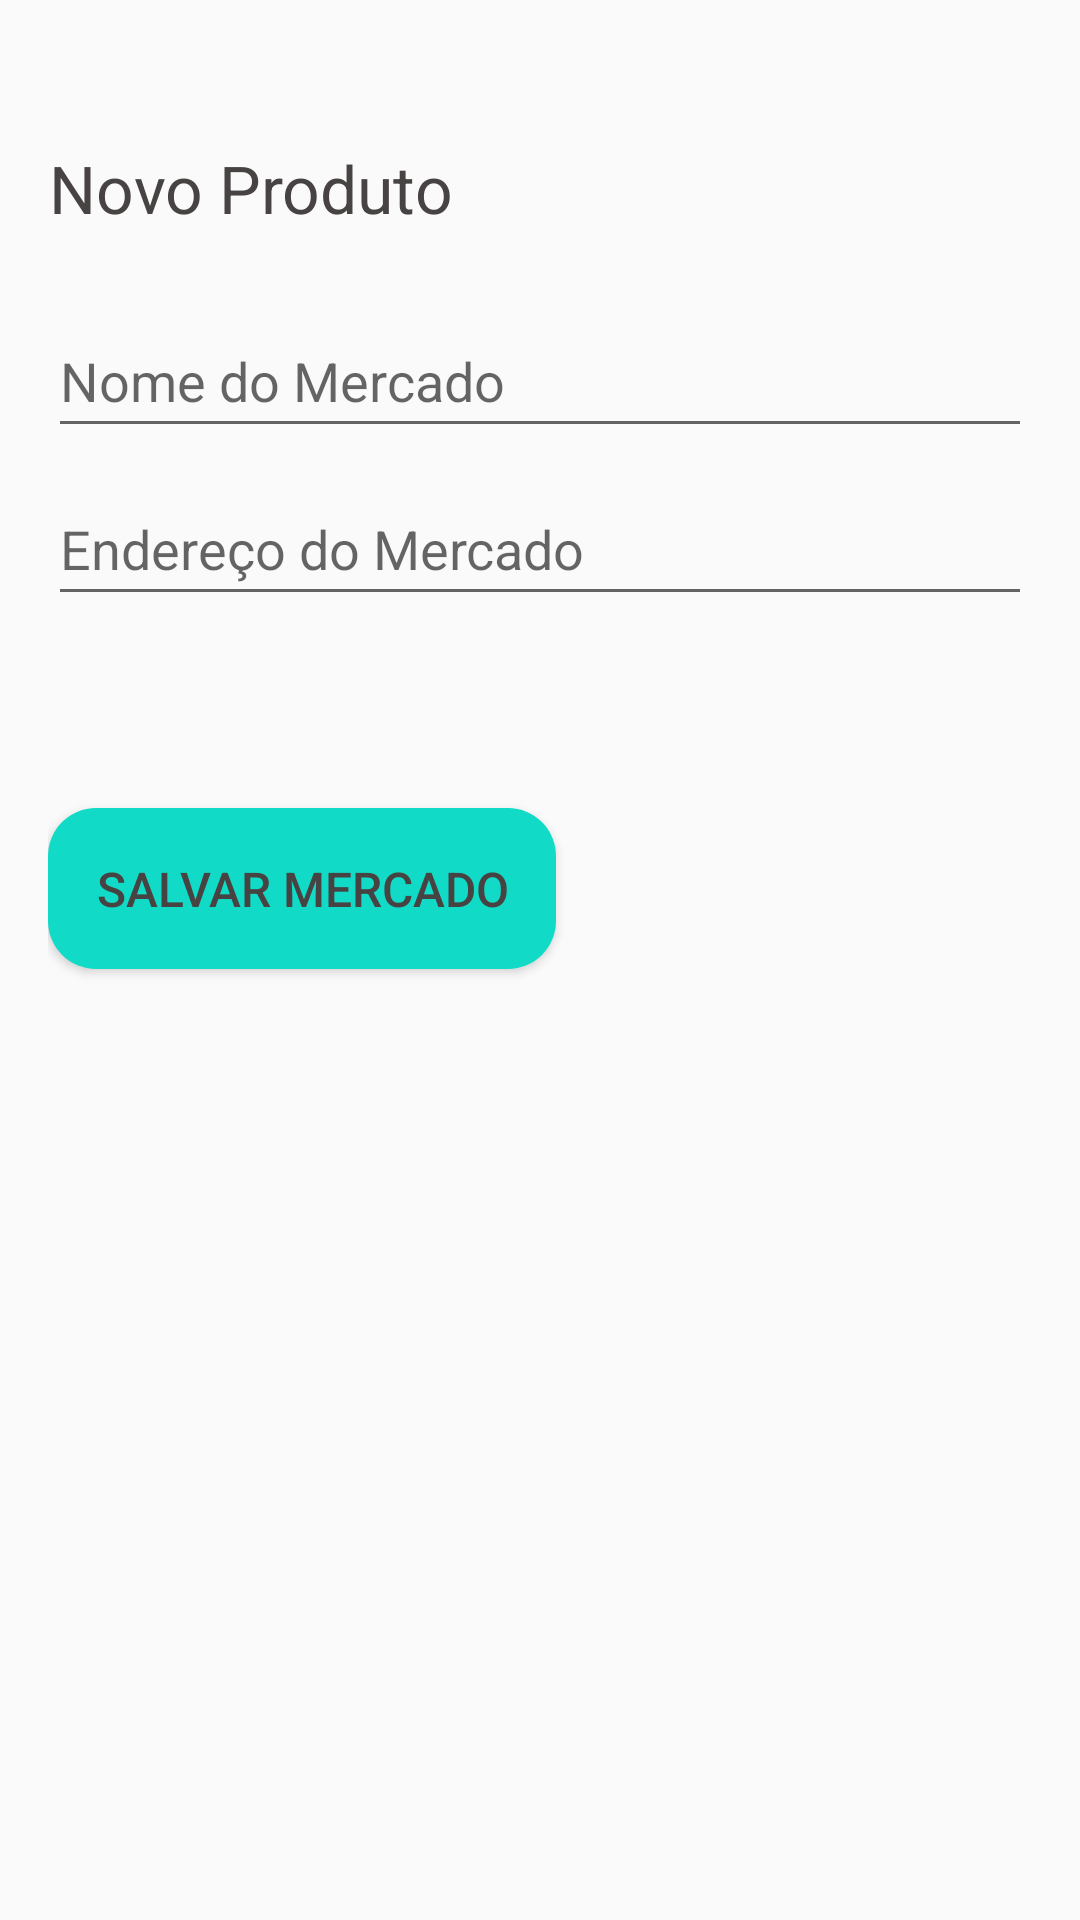

Here is an Android app screen rendered from its layout file. Give the layout XML and the strings, colors and styles it references.
<!-- AndroidManifest.xml: activity theme Theme.App -->
<!-- res/layout/activity_novo_mercado.xml -->
<?xml version="1.0" encoding="utf-8"?>
<LinearLayout xmlns:android="http://schemas.android.com/apk/res/android"
    android:layout_width="match_parent"
    android:layout_height="match_parent"
    xmlns:app="http://schemas.android.com/apk/res-auto"
    android:orientation="vertical"
    android:padding="16dp">

    
    <TextView
        android:id="@+id/tvTitulonovomercado"
        android:layout_width="wrap_content"
        android:layout_height="wrap_content"
        android:text="Novo Produto"
        android:textSize="22sp"
        android:textColor="#474343"
        android:layout_marginBottom="24dp"
        android:layout_marginTop="32dp"
        android:gravity="center"
        app:layout_constraintTop_toTopOf="parent"
        app:layout_constraintStart_toStartOf="parent"
        app:layout_constraintEnd_toEndOf="parent" />

    <EditText
        android:id="@+id/etNomeMercado"
        android:layout_width="match_parent"
        android:layout_height="wrap_content"
        android:layout_below="@id/tvTitulonovomercado"
        android:hint="@string/Nome_do_Mercado"
        android:inputType="text"
        android:autofillHints="organization"
        android:minHeight="48dp"
        android:maxWidth="320dp"
        android:layout_marginBottom="8dp"
        android:focusable="true"
        android:focusableInTouchMode="true"
        android:cursorVisible="true" />

    <EditText
        android:id="@+id/etEnderecoMercado"
        android:layout_width="match_parent"
        android:layout_height="wrap_content"
        android:hint="@string/Endereço_do_Mercado"
        android:inputType="text"
        android:autofillHints="address"
        android:minHeight="48dp"
        android:maxWidth="320dp"
        android:layout_marginBottom="16dp"
        android:focusable="true"
        android:focusableInTouchMode="true"
        android:cursorVisible="true" />

    <Button
        android:id="@+id/btnSalvarMercado"
        android:layout_width="wrap_content"
        android:layout_height="wrap_content"
        android:text="@string/Salvar_Mercado"
        android:textColor="#474343"
        android:gravity="center"
        android:textSize="16sp"
        android:padding="16dp"
        android:background="@drawable/button_background"
        android:layout_marginTop="48dp"/>
</LinearLayout>
<!-- resources referenced by this layout -->
<resources>
  <!-- drawable button_background (drawable) -->
  <shape xmlns:android="http://schemas.android.com/apk/res/android">
      <solid android:color="#11DBC7" /> 
      <corners android:radius="16dp" /> 
      <padding android:left="16dp" android:top="16dp" android:right="16dp" android:bottom="16dp" /> 
  </shape>
  <string name="Nome_do_Mercado">Nome do Mercado</string>
  <string name="Salvar_Mercado">Salvar Mercado</string>
  <style name="Theme.App" parent="Theme.MaterialComponents.Light.NoActionBar">
          <item name="colorPrimary">@color/colorPrimary</item>
          <item name="colorPrimaryDark">@color/colorPrimaryDark</item>
          <item name="colorAccent">@color/colorAccent</item>
      </style>
  <color name="colorPrimary">#6200EE</color>
  <color name="colorPrimaryDark">#3700B3</color>
  <color name="colorAccent">#03DAC5</color>
</resources>
